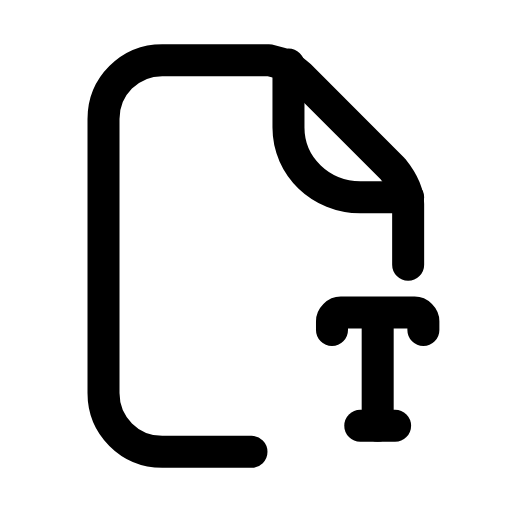
t = 0.00 s
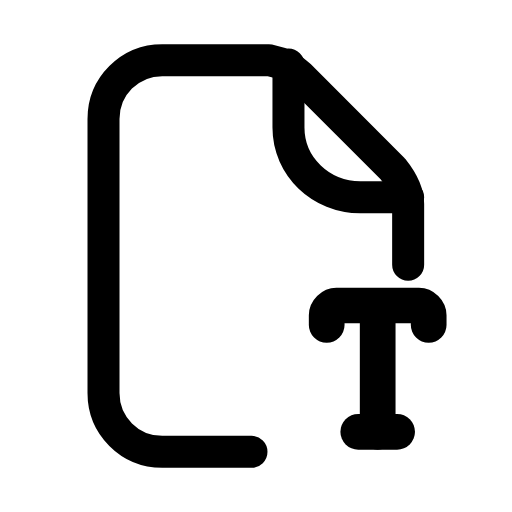
t = 0.25 s
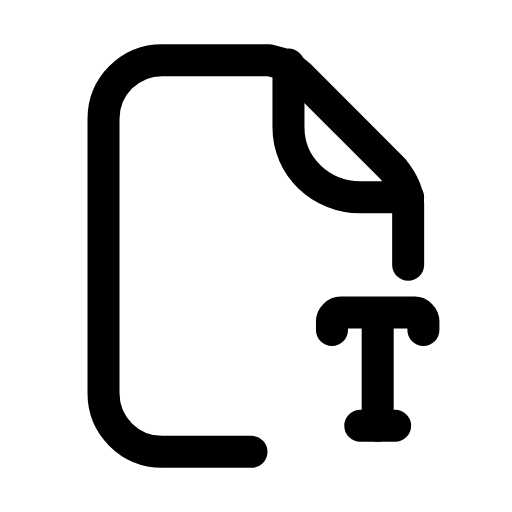
t = 0.50 s
t = 0.73 s: frame unchanged from t = 0.00 s, image omitted
t = 0.99 s: frame unchanged from t = 0.00 s, image omitted
t = 1.25 s: frame unchanged from t = 0.00 s, image omitted

The animated SVG that drew these frames (rendered in a browser with its animation timeline set to each time). Animation: 1 SMIL element (animateTransform=1); one cycle of 1.50 s, repeats indefinitely.

<svg xmlns="http://www.w3.org/2000/svg" width="24" height="24" viewBox="0 0 24 24" fill="none"><g transform="translate(-0.248 -0.24) scale(1.02)"><path stroke="currentColor" stroke-width="1.471" stroke-linecap="round" stroke-linejoin="round" fill="none" d="M11.8 21L7.7 21C6.2 21 5 19.8 5 18.3L5 5.7C5 4.2 6.2 3 7.7 3L12.6 3C13.1 3.1 13.6 3.3 14 3.7L18.3 8C18.7 8.5 19 9 19 9.6L19 12.4"></path><path stroke="currentColor" stroke-width="1.471" stroke-linecap="round" stroke-linejoin="round" fill="none" d="M13.5 3.2L13.5 6.1C13.5 7.9 15 9.3 16.8 9.3L19 9.3"></path><g transform="translate(17.6 17.4)"><g><animateTransform attributeName="transform" type="scale" values="1;1;1.14;1;1;1;1;1.14;1;1;1" keyTimes="0;0.135;0.2475;0.36;0.45;0.6;0.66;0.735;0.81;0.9;1" dur="1.5s" repeatCount="indefinite" calcMode="spline" keySplines="0.16 1 0.3 1;0.16 1 0.3 1;0.16 1 0.3 1;0.16 1 0.3 1;0.16 1 0.3 1;0.16 1 0.3 1;0.16 1 0.3 1;0.16 1 0.3 1;0.16 1 0.3 1;0.16 1 0.3 1"/><g transform="translate(-17.6 -17.4)"><g><path stroke="currentColor" stroke-width="1.471" stroke-linecap="round" stroke-linejoin="round" fill="none" d="M15.5 15.4L15.5 15C15.5 14.8 15.7 14.6 15.9 14.6L19.3 14.6C19.5 14.6 19.7 14.8 19.7 15L19.7 15.4"></path><line stroke="currentColor" stroke-width="1.471" stroke-linecap="round" stroke-linejoin="round" fill="none" x1="17.6" y1="15" x2="17.6" y2="19.8"></line><line stroke="currentColor" stroke-width="1.471" stroke-linecap="round" stroke-linejoin="round" fill="none" x1="16.8" y1="19.8" x2="18.4" y2="19.8"></line></g></g></g></g></g></svg>
